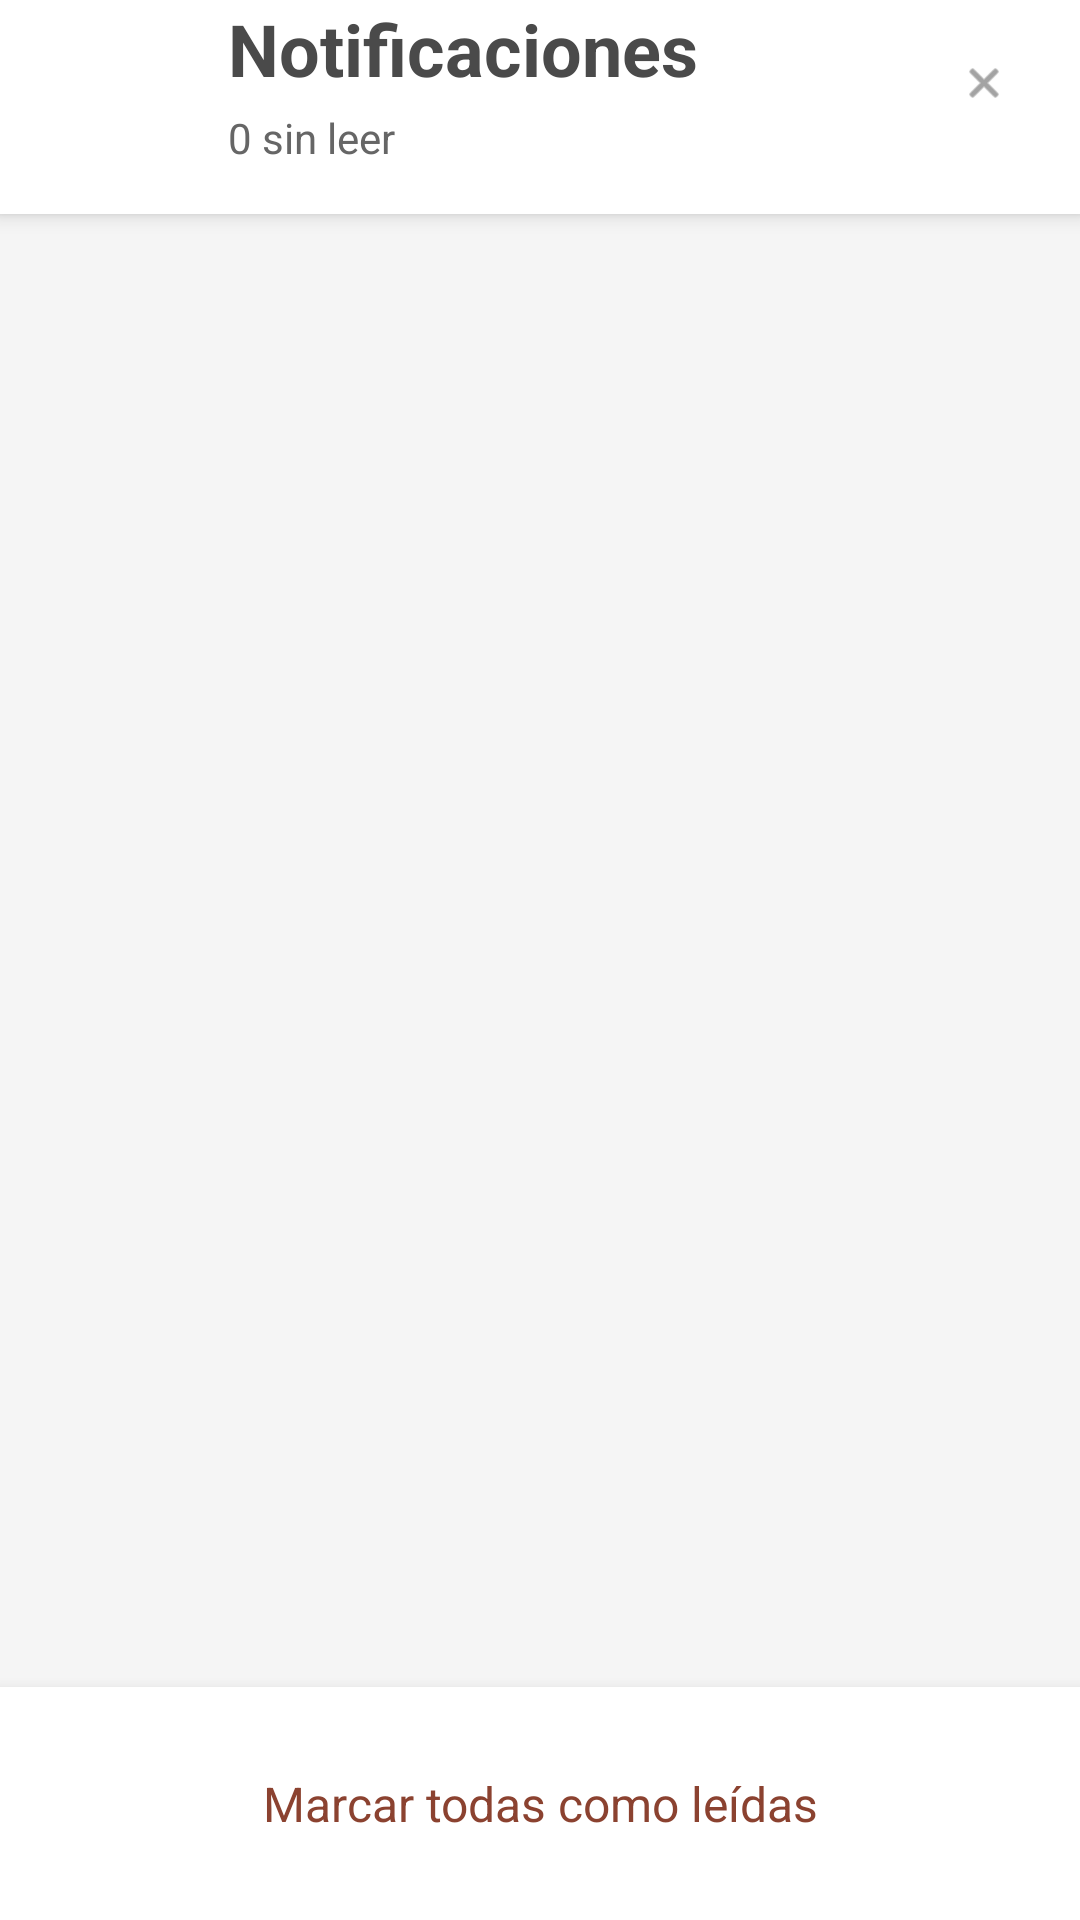

Write the Android layout XML for this screen, with the resource values it uses.
<!-- AndroidManifest.xml: application theme Theme.AppReservas -->
<!-- res/layout/activity_notificaciones.xml -->
<?xml version="1.0" encoding="utf-8"?>
<LinearLayout xmlns:android="http://schemas.android.com/apk/res/android"
    xmlns:app="http://schemas.android.com/apk/res-auto"
    xmlns:tools="http://schemas.android.com/tools"
    android:layout_width="match_parent"
    android:layout_height="match_parent"
    android:orientation="vertical"
    android:background="#F5F5F5">

    
    <LinearLayout
        android:id="@+id/appBarLayout"
        android:layout_width="match_parent"
        android:layout_height="wrap_content"
        android:orientation="horizontal"
        android:paddingStart="16dp"
        android:paddingEnd="16dp"
        android:paddingBottom="16dp"
        android:gravity="center_vertical"
        android:background="@color/color_surface"
        android:elevation="4dp">

        
        <ImageView
            android:layout_width="48dp"
            android:layout_height="48dp"
            android:src="@drawable/ic_notifications"
            android:background="@drawable/circle_background_notification"
            android:padding="12dp"
            android:contentDescription="Notificaciones"
            android:tint="#D32F2F" />

        
        <LinearLayout
            android:layout_width="0dp"
            android:layout_height="wrap_content"
            android:layout_weight="1"
            android:orientation="vertical"
            android:layout_marginStart="12dp">

            <TextView
                android:id="@+id/tvTitulo"
                android:layout_width="wrap_content"
                android:layout_height="wrap_content"
                android:text="Notificaciones"
                android:textSize="24sp"
                android:textStyle="bold"
                android:textColor="@color/color_text" />

            <TextView
                android:id="@+id/tvContador"
                android:layout_width="wrap_content"
                android:layout_height="wrap_content"
                android:text="0 sin leer"
                android:textSize="14sp"
                android:textColor="@color/color_text_muted"
                android:layout_marginTop="4dp" />
        </LinearLayout>

        
        <ImageView
            android:id="@+id/btnCerrar"
            android:layout_width="32dp"
            android:layout_height="32dp"
            android:src="@android:drawable/ic_menu_close_clear_cancel"
            android:background="?attr/selectableItemBackgroundBorderless"
            android:contentDescription="Cerrar"
            android:tint="@color/color_text_muted"
            android:padding="8dp" />
    </LinearLayout>

    
    <androidx.recyclerview.widget.RecyclerView
        android:id="@+id/recyclerNotificaciones"
        android:layout_width="match_parent"
        android:layout_height="0dp"
        android:layout_weight="1"
        android:padding="8dp"
        android:clipToPadding="false"
        tools:listitem="@layout/item_notificacion" />

    
    <LinearLayout
        android:layout_width="match_parent"
        android:layout_height="wrap_content"
        android:orientation="vertical"
        android:background="@color/color_surface"
        android:elevation="8dp"
        android:padding="16dp">

        <TextView
            android:id="@+id/tvMarcarTodas"
            android:layout_width="match_parent"
            android:layout_height="wrap_content"
            android:text="Marcar todas como leídas"
            android:textSize="16sp"
            android:textColor="#8B4230"
            android:textAlignment="center"
            android:padding="12dp"
            android:background="?attr/selectableItemBackground"
            android:gravity="center" />
    </LinearLayout>

</LinearLayout>
<!-- res/layout/item_notificacion.xml (included above) -->
<?xml version="1.0" encoding="utf-8"?>
<com.google.android.material.card.MaterialCardView
    xmlns:android="http://schemas.android.com/apk/res/android"
    xmlns:app="http://schemas.android.com/apk/res-auto"
    android:layout_width="match_parent"
    android:layout_height="wrap_content"
    android:layout_marginBottom="8dp"
    app:cardCornerRadius="12dp"
    app:cardElevation="2dp"
    app:strokeWidth="0dp">

    <LinearLayout
        android:layout_width="match_parent"
        android:layout_height="wrap_content"
        android:orientation="vertical"
        android:padding="16dp">

        
        <LinearLayout
            android:layout_width="match_parent"
            android:layout_height="wrap_content"
            android:orientation="horizontal"
            android:gravity="center_vertical"
            android:layout_marginBottom="8dp">

            <TextView
                android:id="@+id/txt_tipo"
                android:layout_width="0dp"
                android:layout_height="wrap_content"
                android:layout_weight="1"
                android:textSize="12sp"
                android:textStyle="bold"
                android:textColor="#8B4230"
                android:background="@drawable/bg_chip_pendiente"
                android:paddingHorizontal="8dp"
                android:paddingVertical="4dp" />

            <TextView
                android:id="@+id/txt_fecha"
                android:layout_width="wrap_content"
                android:layout_height="wrap_content"
                android:textSize="12sp"
                android:textColor="@color/text_secondary" />
        </LinearLayout>

        
        <TextView
            android:id="@+id/txt_titulo"
            android:layout_width="match_parent"
            android:layout_height="wrap_content"
            android:textSize="16sp"
            android:textStyle="bold"
            android:textColor="@color/text_primary"
            android:layout_marginBottom="4dp" />

        
        <TextView
            android:id="@+id/txt_descripcion"
            android:layout_width="match_parent"
            android:layout_height="wrap_content"
            android:textSize="14sp"
            android:textColor="@color/text_secondary"
            android:layout_marginBottom="8dp" />

        
        <LinearLayout
            android:id="@+id/layout_info_adicional"
            android:layout_width="match_parent"
            android:layout_height="wrap_content"
            android:orientation="vertical"
            android:visibility="gone"
            android:background="#F5F5F5"
            android:padding="8dp"
            android:layout_marginTop="4dp">

            <TextView
                android:id="@+id/txt_hora_tour"
                android:layout_width="wrap_content"
                android:layout_height="wrap_content"
                android:textSize="13sp"
                android:textColor="@color/text_secondary"
                android:drawableStart="@drawable/ic_calendar"
                android:drawablePadding="8dp"
                android:gravity="center_vertical"
                android:layout_marginBottom="4dp" />

            <TextView
                android:id="@+id/txt_punto_encuentro"
                android:layout_width="wrap_content"
                android:layout_height="wrap_content"
                android:textSize="13sp"
                android:textColor="@color/text_secondary"
                android:drawableStart="@drawable/ic_location"
                android:drawablePadding="8dp"
                android:gravity="center_vertical" />
        </LinearLayout>

        
        <TextView
            android:id="@+id/txt_descuento"
            android:layout_width="wrap_content"
            android:layout_height="wrap_content"
            android:textSize="14sp"
            android:textStyle="bold"
            android:textColor="#4CAF50"
            android:visibility="gone"
            android:layout_marginTop="4dp" />

        
        <TextView
            android:id="@+id/txt_recomendaciones"
            android:layout_width="match_parent"
            android:layout_height="wrap_content"
            android:textSize="13sp"
            android:textColor="@color/text_secondary"
            android:visibility="gone"
            android:background="#FFF3E0"
            android:padding="8dp"
            android:layout_marginTop="4dp" />

    </LinearLayout>

</com.google.android.material.card.MaterialCardView>
<!-- resources referenced by this layout -->
<resources>
  <color name="color_surface">#FFFFFF</color>
  <color name="color_text">#4A4A4A</color>
  <color name="color_text_muted">#666666</color>
  <color name="text_primary">#5B5B5B</color>
  <color name="text_secondary">#8E8E8E</color>
  <!-- drawable ic_calendar (drawable) -->
  <?xml version="1.0" encoding="utf-8"?>
  <vector xmlns:android="http://schemas.android.com/apk/res/android"
      android:width="24dp"
      android:height="24dp"
      android:viewportWidth="24"
      android:viewportHeight="24">
      <path
          android:fillColor="#6B7280"
          android:pathData="M19,4h-1V2h-2v2H8V2H6v2H5C3.9,4 3,4.9 3,6v14c0,1.1 0.9,2 2,2h14c1.1,0 2,-0.9 2,-2V6C21,4.9 20.1,4 19,4zM19,20H5V10h14V20zM19,8H5V6h14V8z"/>
  </vector>
  <style name="Theme.AppReservas" parent="Theme.MaterialComponents.Light.NoActionBar">
          <item name="colorPrimary">@color/color_primary</item>
          <item name="colorOnPrimary">@color/color_on_primary</item>
          <item name="colorSecondary">@color/color_secondary</item>
          <item name="colorOnSecondary">@color/color_on_secondary</item>
  
          <item name="android:statusBarColor">@color/color_primary</item>
          <item name="android:navigationBarColor">@color/color_background</item>
  
          <item name="android:windowLightStatusBar">false</item>
  
          <item name="colorSurface">@color/color_surface</item>
          <item name="android:colorBackground">@color/color_background</item>
      </style>
  <color name="color_primary">#9B3A2A</color>
  <color name="color_on_primary">#FFFFFF</color>
  <color name="color_secondary">#C85E4E</color>
  <color name="color_on_secondary">#FFFFFF</color>
  <color name="color_background">#FAFAFA</color>
</resources>
